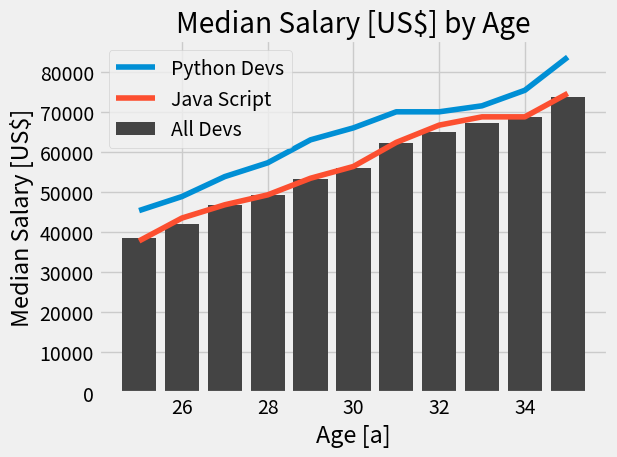

Python code for this plot:
from matplotlib import pyplot as plt

#print(plt.style.available)
plt.style.use('fivethirtyeight')
#plt.xkcd()

# Median Developer Salaries by Age
ages_x = [25, 26, 27, 28, 29, 30, 31, 32, 33, 34, 35]

dev_y = [38496, 42000, 46752, 49320, 53200,
         56000, 62316, 64928, 67317, 68748, 73752]


# Median Python Developer Salaries by Age
py_dev_y = [45372, 48876, 53850, 57287, 63016,
            65998, 70003, 70000, 71496, 75370, 83640]


# Median JavaScript Developer Salaries by Age
js_dev_y = [37810, 43515, 46823, 49293, 53437,
            56373, 62375, 66674, 68745, 68746, 74583]


'''
# Ages 18 to 55
ages_x = [18, 19, 20, 21, 22, 23, 24, 25, 26, 27, 28, 29, 30, 31, 32, 33, 34, 35,
          36, 37, 38, 39, 40, 41, 42, 43, 44, 45, 46, 47, 48, 49, 50, 51, 52, 53, 54, 55]

py_dev_y = [20046, 17100, 20000, 24744, 30500, 37732, 41247, 45372, 48876, 53850, 57287, 63016, 65998, 70003, 70000, 71496, 75370, 83640, 84666,
            84392, 78254, 85000, 87038, 91991, 100000, 94796, 97962, 93302, 99240, 102736, 112285, 100771, 104708, 108423, 101407, 112542, 122870, 120000]

js_dev_y = [16446, 16791, 18942, 21780, 25704, 29000, 34372, 37810, 43515, 46823, 49293, 53437, 56373, 62375, 66674, 68745, 68746, 74583, 79000,
            78508, 79996, 80403, 83820, 88833, 91660, 87892, 96243, 90000, 99313, 91660, 102264, 100000, 100000, 91660, 99240, 108000, 105000, 104000]

dev_y = [17784, 16500, 18012, 20628, 25206, 30252, 34368, 38496, 42000, 46752, 49320, 53200, 56000, 62316, 64928, 67317, 68748, 73752, 77232,
         78000, 78508, 79536, 82488, 88935, 90000, 90056, 95000, 90000, 91633, 91660, 98150, 98964, 100000, 98988, 100000, 108923, 105000, 103117]
'''


plt.bar(ages_x, dev_y, color='#444444', label='All Devs')
plt.plot(ages_x, py_dev_y, linestyle='-', marker='',
        label='Python Devs')
plt.plot(ages_x, js_dev_y, linestyle='-', marker='',
         label='Java Script')
plt.xlabel('Age [a]')
plt.ylabel('Median Salary [US$]')

plt.title('Median Salary [US$] by Age')
plt.legend()
plt.tight_layout()

#plt.savefig('plot.emf')

#plt.grid(True)
plt.show()


